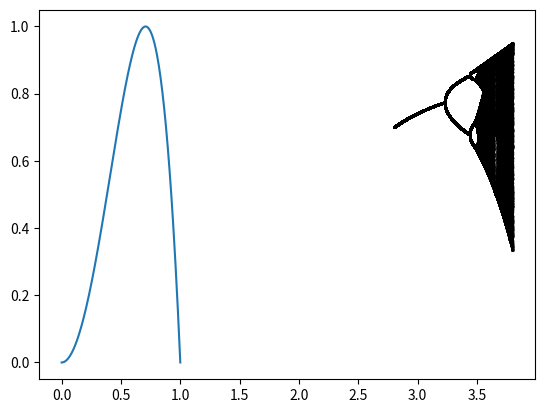

This chart was generated by the following Python code:
#!/usr/bin/env python3

import matplotlib.pyplot as plt
import numpy as np

def f(x, a):
    return a*x**2*(1-x**2)
    
x = np.linspace(0, 1, 200)
y = np.array([f(i, 4) for i in x])

plt.plot(x, y)
plt.show()

firstIters = 1024
lastIters = 256
aIters = 2000

As = np.linspace(2.8, 3.8, aIters)
grid = np.zeros((lastIters, aIters))

for i in range(aIters):
    x = 0.5
    a = As[i]
    for _ in range(firstIters):
        x = f(x, a)
    for j in range(lastIters):
        x = f(x, a)
        grid[j, i] = x

for i in grid:
    plt.scatter(As, i, 1, alpha=0.25, color="black")
    #plt.plot(As, i, alpha=0.25)
plt.show()
